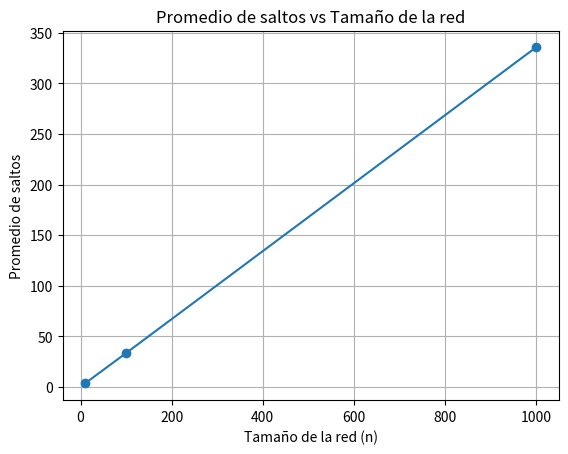

This chart was generated by the following Python code: (Note: this script raises an exception after producing the figure.)
import random # importar librería random para la generación de valores aleatorios
from fractions import Fraction # importar librería Fraction para el manejo de fracciones
import matplotlib.pyplot as plt # importar librería matplotlib para la generación de gráficas

num_experimentos = 50000 # número de experimentos a realizar, recomendable mayor a 1000
def calcular_saltos_promedio(n, num_experimentos): # función para calcular el promedio de saltos promedio
    total_saltos = 0
    for _ in range(num_experimentos):
        # Seleccionar dos nodos diferentes A y B
        (A, B)= random.sample(range(n), 2) # se seleccionan dos nodos aleatorios diferentes

        # Calcular la distancia (número de saltos) entre A y B
        saltos = abs(A - B) # se calcula como el valor absoluto de la diferencia entre A y B
        
        # Sumar al total de saltos
        total_saltos += saltos
    
    # Calcular el promedio de saltos
    promedio_saltos = total_saltos / num_experimentos # obtener el promedio como número real
    prom_frac=Fraction(total_saltos, num_experimentos) # obtener el promedio en forma de fracción
    return promedio_saltos, prom_frac

# Tamaños de red a simular
tamanos_red = [10, 100, 1000] # 10 pequeño - 100 mediano - 1000 grande

# Listas para almacenar los resultados
promedios = []
tamanos = []

# Realizar la simulación para cada tamaño de red
for n in tamanos_red:
    promedio = calcular_saltos_promedio(n, num_experimentos)
    print(f"\nPara una red de {n} nodos, el promedio de saltos es: {promedio[0]} o {promedio[1]}")
    promedios.append(promedio[0])
    tamanos.append(n)

    #print(F"Promedio teórico: {(n+1)/3}")

# Grafica
# Graficar los resultados
#De linea
plt.plot(tamanos, promedios, marker='o')
plt.xlabel('Tamaño de la red (n)')
plt.ylabel('Promedio de saltos')
plt.title('Promedio de saltos vs Tamaño de la red')
plt.grid(True)
plt.show()

# De barras
# Crear gráfico de barras
plt.bar(tamanos_red, promedio, color='skyblue')

# Personalizar el gráfico
plt.title('Promedio de saltos en función del tamaño de la red')
plt.xlabel('Tamaño de la red (n)')
plt.ylabel('Promedio de saltos')
plt.xticks(tamanos_red)  # Mostrar todos los valores en el eje X
plt.grid(axis='y', linestyle='--', alpha=0.7)

# Mostrar el gráfico
plt.show()

# Graficar los resultados como dispersión
plt.figure(figsize=(10, 6)) # Ajustar el tamaño de la figura
plt.scatter(tamanos, promedios, color='b', alpha=0.7)
plt.xlabel('Tamaño de la red (n)')
plt.ylabel('Promedio de saltos')
plt.title('Promedio de saltos vs Tamaño de la red')
plt.xticks(tamanos) # Asegurarse de que todos los tamaños de red estén en el eje x
plt.grid(True, linestyle='--', alpha=0.7) # Mejorar la visualización de la cuadrícula
plt.tight_layout() # Ajustar el layout para que todo se vea bien
plt.show()